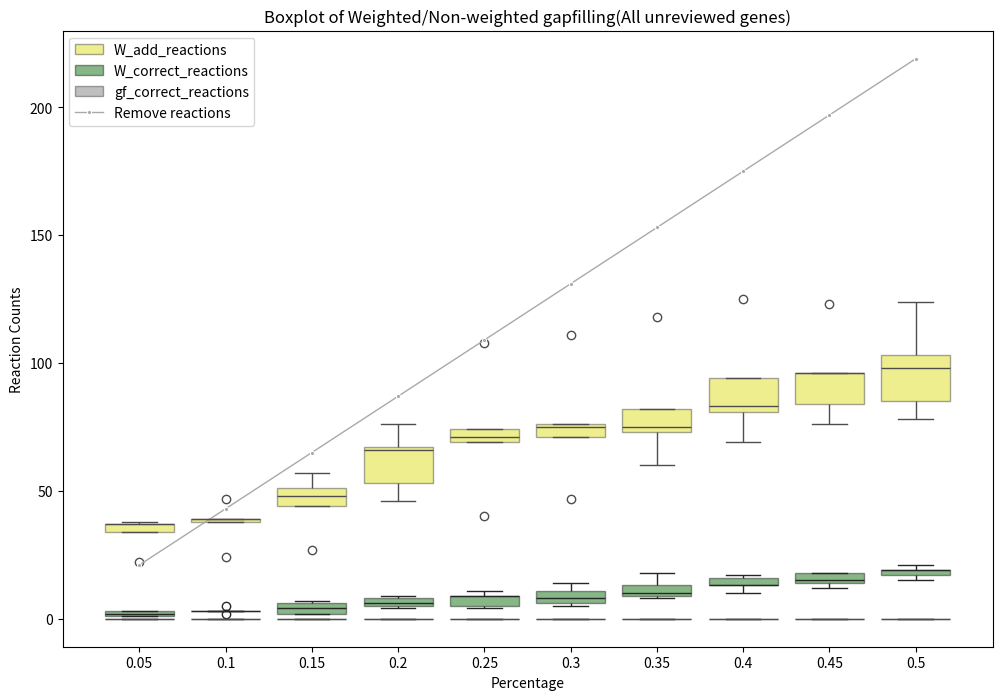

Reproduce this figure in Python.
import matplotlib.pyplot as plt
import seaborn as sns
import pandas as pd

# Create a DataFrame from the provided data
data = {
    'percentage': [0.05, 0.1, 0.15, 0.2, 0.25, 0.3, 0.35, 0.4, 0.45, 0.5],
    'addW_reactions': [[37, 37, 34, 38, 22], [38, 39, 39, 47, 24], [44, 57, 51, 48, 27],
                       [66, 67, 76, 53, 46], [74, 71, 108, 69, 40], [71, 75, 111, 76, 47],
                       [73, 75, 118, 82, 60], [83, 81, 125, 94, 69], [96, 84, 123, 96, 76],
                       [98, 85, 124, 103, 78]],
    'rm_reactions': [21,43,65,87,109,131,153,175,197,219],
    # 'addgf_reactions': [[37, 37, 34, 38, 22], [38, 39, 39, 47, 24], [44, 57, 51, 48, 27],
    #                    [66, 67, 76, 53, 46], [74, 71, 108, 69, 40], [71, 75, 111, 76, 47],
    #                    [73, 75, 118, 82, 60], [83, 81, 125, 94, 69], [96, 84, 123, 96, 76],
    #                    [98, 85, 124, 103, 78]],
    
    'addgf_reactions_inRM_num': [[0,0,0,0,0], [0,0,0,0,0], [0,0,0,0,0],[0,0,0,0,0],
                                 [0,0,0,0,0],[0,0,0,0,0],[0,0,0,0,0],[0,0,0,0,0],
                                 [0,0,0,0,0],[0,0,0,0,0]],
    'addW_reactions_inRM_num': [[3,3, 2, 1, 1], [5,3, 3, 3, 2], [6,2, 7, 4, 2], [5,8, 9, 6, 4],
                                [5,9, 11, 4, 9], [5,11, 14, 6, 8], [8,13, 18, 9, 10], [13,13, 17, 16, 10],
                                [15,14, 18, 18, 12], [19,15, 19, 21, 17]],
                                'addW_reactions_inRM_num_unre': [
[2,1, 1,2,3], 
[5,3, 1, 4, 7], 
[7,3, 5, 9, 10], 
[9,8, 6, 11, 8],
[7,10, 8, 7, 11], 
[12,9, 10, 11, 13], 
[6,9, 13, 13, 9], 
[14,10, 12, 17, 11],
[12,11, 11, 17, 13], 
[17,13, 14, 15, 15]]
    
}
data_unre ={
    'percentage': [0.05, 0.1, 0.15, 0.2, 0.25, 0.3, 0.35, 0.4, 0.45, 0.5],
    'addW_reactions': [
[27,29,28,27,30],
[35,35,31,31,38],
[39,41,43,39,47],
[47,48,50,44,52],
[51,55,48,57,59],
[54,54,52,66,63],
[53,72,61,72,67],
[62,72,78,93,69],
[64,84,81,89,75],
[73,93,87,89,80]
],
    'rm_reactions': [19,39,59,78,98,118,137,157,177,197],
    'addgf_reactions_inRM_num': [[0,0,0,0,0], [0,0,0,0,0], [0,0,0,0,0],[0,0,0,0,0],
                                 [0,0,0,0,0],[0,0,0,0,0],[0,0,0,0,0],[0,0,0,0,0],
                                 [0,0,0,0,0],[0,0,0,0,0]],
    'addW_reactions_inRM_num': [
[2,1, 1,2,3], 
[5,3, 1, 4, 7], 
[7,3, 5, 9, 10], 
[9,8, 6, 11, 8],
[7,10, 8, 7, 11], 
[12,9, 10, 11, 13], 
[6,9, 13, 13, 9], 
[14,10, 12, 17, 11],
[12,11, 11, 17, 13], 
[17,13, 14, 15, 15]]

}

# data = data_unre
df = pd.DataFrame(data)

# Prepare the data for boxplot
addW_reactions_flat = pd.DataFrame(df['addW_reactions'].tolist(), index=df['percentage']).melt(var_name="addW_index", value_name="addW_reactions", ignore_index=False).reset_index()
addW_reactions_inRM_num_flat = pd.DataFrame(df['addW_reactions_inRM_num'].tolist(), index=df['percentage']).melt(var_name="inRM_index", value_name="addW_reactions_inRM_num", ignore_index=False).reset_index()
addgf_reactions_inRM_num_flat = pd.DataFrame(df['addgf_reactions_inRM_num'].tolist(), index=df['percentage']).melt(var_name="inRM_index", value_name="addgf_reactions_inRM_num", ignore_index=False).reset_index()

# Set up the plot
fig, ax = plt.subplots(figsize=(12, 8))

# Convert 'percentage' to categorical for proper spacing
addW_reactions_flat['percentage'] = addW_reactions_flat['percentage'].astype(str)
addW_reactions_inRM_num_flat['percentage'] = addW_reactions_inRM_num_flat['percentage'].astype(str)
df['percentage'] = df['percentage'].astype(str)
################# for box plot #################二选一
# Boxplot for addW_reactions
box1 = sns.boxplot(x='percentage', y='addW_reactions', data=addW_reactions_flat, ax=ax, color='Yellow', boxprops=dict(alpha=0.5), label='W_add_reactions')

# Boxplot for addW_reactions_inRM_num
box2 =sns.boxplot(x='percentage', y='addW_reactions_inRM_num', data=addW_reactions_inRM_num_flat, ax=ax, color='Green', boxprops=dict(alpha=0.5),label='W_correct_reactions')
box3 = sns.boxplot(x='percentage', y='addgf_reactions_inRM_num', data=addgf_reactions_inRM_num_flat, ax=ax, color='grey', boxprops=dict(alpha=0.5),label='gf_correct_reactions')

# Plot for rm_reactions using sns.lineplot to connect the points with the correct spacing
linp = sns.lineplot(x='percentage', y='rm_reactions', data=df, marker='o', color='darkgrey',label='Remove reactions', ax=ax, linewidth=1, markersize=3)

# Customize the plot
ax.set_title('Boxplot of Weighted/Non-weighted gapfilling(All unreviewed genes)')
ax.set_xlabel('Percentage')
ax.set_ylabel('Reaction Counts')

# Add a legend
ax.legend(title='Legend', labels=['Remove reactions', 'W_add_reactions', 'W_correct_reactions', 'gf_correct_reactions'])

plt.legend()
plt.show()
plt.savefig('boxplot.png')
plt.savefig('boxplot_allun.png')
################# for box plot #################

################# for compare #################二选一
# addW_reactions_inRM_num_flat = pd.DataFrame(df['addW_reactions_inRM_num'].tolist(), index=df['percentage']).melt(var_name="inRM_index", value_name="addW_reactions_inRM_num", ignore_index=False).reset_index()
# addW_reactions_inRM_num_unre_flat = pd.DataFrame(df['addW_reactions_inRM_num_unre'].tolist(), index=df['percentage']).melt(var_name="inRM_index", value_name="addW_reactions_inRM_num_unre", ignore_index=False).reset_index()
# boxcorr =sns.boxplot(x='percentage', y='addW_reactions_inRM_num', data=addW_reactions_inRM_num_flat, ax=ax, color='Yellow', boxprops=dict(alpha=0.5),label='W_correct_reactions')
# boxcorrun =sns.boxplot(x='percentage', y='addW_reactions_inRM_num_unre', data=addW_reactions_inRM_num_unre_flat, ax=ax, color='Green', boxprops=dict(alpha=0.5),label='W_correct_reactions_unreviewed')

# ax.set_title('Boxplot of Weighted gapfilling Correct reactions Have/Only-have Unreviewed genes)')
# ax.set_xlabel('Percentage')
# ax.set_ylabel('Reaction Counts')
# ax.legend(title='Legend', labels=['Remove reactions', 'W_correct_reactions', 'W_correct_reactions_unreviewed'])
# plt.legend()

# plt.savefig('boxplot_compare.png')
################# for compare #################